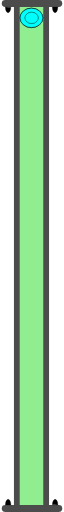
t = 0.00 s
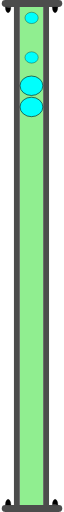
t = 0.75 s
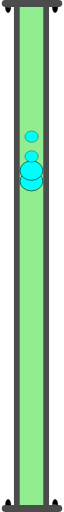
t = 1.38 s
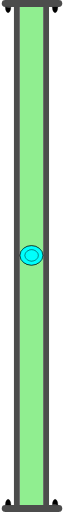
t = 2.00 s
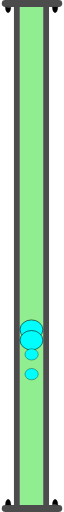
t = 2.63 s
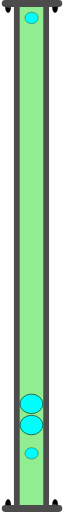
t = 3.25 s

The animated SVG that drew these frames (rendered in a browser with its animation timeline set to each time). Animation: 4 SMIL elements (animateTransform=4); one cycle of 4.00 s, repeats indefinitely.

<?xml version="1.0" encoding="UTF-8" standalone="no"?>
<svg
   width="15.538404"
   height="131.48805"
   xml:lang="fr"
   viewBox="0 0 15.538404 131.48805"
   preserveAspectRatio="xMidYMid"
   version="1.1"
   id="svg1"
   sodipodi:docname="2d_tuyau_droit_128_anime_source.svg"
   inkscape:version="1.3 (0e150ed6c4, 2023-07-21)"
   xmlns:inkscape="http://www.inkscape.org/namespaces/inkscape"
   xmlns:sodipodi="http://sodipodi.sourceforge.net/DTD/sodipodi-0.dtd"
   xmlns="http://www.w3.org/2000/svg"
   xmlns:svg="http://www.w3.org/2000/svg">
  <defs
     id="defs1" />
  <sodipodi:namedview
     id="namedview1"
     pagecolor="#ffffff"
     bordercolor="#666666"
     borderopacity="1.0"
     inkscape:showpageshadow="2"
     inkscape:pageopacity="0.0"
     inkscape:pagecheckerboard="0"
     inkscape:deskcolor="#d1d1d1"
     inkscape:zoom="3.4115224"
     inkscape:cx="-21.691196"
     inkscape:cy="64.633901"
     inkscape:window-width="1920"
     inkscape:window-height="1043"
     inkscape:window-x="0"
     inkscape:window-y="0"
     inkscape:window-maximized="1"
     inkscape:current-layer="svg1" />
  <!-- Intérieur du Tuyau en C8C8C8 -->
  <rect
     style="display:inline;fill:#90EE90;fill-opacity:1;stroke-width:1.09077;stroke-linejoin:round;paint-order:stroke fill markers"
     id="rect1"
     width="6"
     height="128"
     x="4.6594419"
     y="1.7731938" />
  <!-- Extérieur du Tuyau en NOIR -->
  <rect
     style="display:inline;fill:#4c4c4c;fill-opacity:1;stroke-width:0.545385;stroke-linejoin:round;paint-order:stroke fill markers"
     id="rect1-5"
     width="1.5"
     height="128"
     x="3.1325297"
     y="1.7731938" />
  <!-- Extérieur du Tuyau en NOIR -->
  <rect
     style="display:inline;fill:#4c4c4c;fill-opacity:1;stroke-width:0.545385;stroke-linejoin:round;paint-order:stroke fill markers"
     id="rect1-5-2"
     width="1.5"
     height="128"
     x="10.644443"
     y="1.7731938" />
  <!-- Bulle 01 à l'Intérieur du Tuyau en BLEU -->
  <ellipse
     cx="7.6256132"
     cy="4.5941057"
     rx="2.9286528"
     ry="2.5000694"
     fill="#00fffc"
     stroke="#000000"
     id="ellipse1"
     style="stroke-width:0.142861">
    <animateTransform
       attributeName="transform"
       begin="0s"
       dur="4s"
       repeatCount="indefinite"
       calcMode="linear"
       type="translate"
       from="0 0"
       to="0 122" />
  </ellipse>
  <!-- Bulle 02 à l'Intérieur du Tuyau en BLEU -->
  <ellipse
     cx="7.6256132"
     cy="4.5941057"
     rx="2.9286528"
     ry="2.5000694"
     fill="#00fffc"
     stroke="#000000"
     id="ellipse2"
     style="display:inline;stroke-width:0.142861">
    <animateTransform
       attributeName="transform"
       begin="0.25s"
       dur="3.5s"
       repeatCount="indefinite"
       calcMode="linear"
       type="translate"
       from="0 0"
       to="0 122" />
  </ellipse>
  <!-- Petite Bulle 03 à l'Intérieur du Tuyau en BLEU -->
  <ellipse
     cx="7.6668024"
     cy="4.5941057"
     rx="1.7031308"
     ry="1.453892"
     fill="#00fffc"
     stroke="#000000"
     id="ellipse2-5"
     style="display:inline;stroke-width:0.0830797">
    <animateTransform
       attributeName="transform"
       begin="0.5s"
       dur="3s"
       repeatCount="indefinite"
       calcMode="linear"
       type="translate"
       from="0 0"
       to="0 122" />
  </ellipse>
  <!-- Petite Bulle 04 à l'Intérieur du Tuyau en BLEU -->
  <ellipse
     cx="7.6668024"
     cy="4.5941057"
     rx="1.7031308"
     ry="1.453892"
     fill="#00fffc"
     stroke="#000000"
     id="ellipse3"
     style="display:inline;stroke-width:0.0830797">
    <animateTransform
       attributeName="transform"
       begin="0.75s"
       dur="2.5s"
       repeatCount="indefinite"
       calcMode="linear"
       type="translate"
       from="0 0"
       to="0 122" />
  </ellipse>
  <!-- Brides du Tuyau et leurs Boulons en GRIS -->
  <rect
     style="display:inline;fill:#4c4c4c;fill-opacity:1;stroke-width:0.187924;stroke-linejoin:round;paint-order:stroke fill markers"
     id="rect1-5-2-5"
     width="1.7778383"
     height="15.538404"
     x="0"
     y="-15.538404"
     transform="rotate(90)"
     ry="0.92601913"
     rx="0.92601913" />
  <path
     style="fill:#000000;fill-opacity:1;stroke:#000000;stroke-width:0.0711686;stroke-opacity:1;paint-order:stroke fill markers"
     id="path3"
     sodipodi:type="arc"
     sodipodi:cx="1.6286817"
     sodipodi:cy="1.831033"
     sodipodi:rx="0.71441561"
     sodipodi:ry="1.4215361"
     sodipodi:start="0"
     sodipodi:end="3.1463993"
     sodipodi:arc-type="slice"
     d="M 2.3430973,1.831033 A 0.71441561,1.4215361 0 0 1 1.9848977,3.0632566 0.71441561,1.4215361 0 0 1 1.2694931,3.0598354 0.71441561,1.4215361 0 0 1 0.9142743,1.8242002 l 0.7144074,0.00683 z" />
  <path
     style="fill:#000000;fill-opacity:1;stroke:#000000;stroke-width:0.0711686;stroke-opacity:1;paint-order:stroke fill markers"
     id="path3-2"
     sodipodi:type="arc"
     sodipodi:cx="13.700308"
     sodipodi:cy="1.8210535"
     sodipodi:rx="0.71441561"
     sodipodi:ry="1.4215361"
     sodipodi:start="0"
     sodipodi:end="3.1463993"
     sodipodi:arc-type="slice"
     d="M 14.414723,1.8210535 A 0.71441561,1.4215361 0 0 1 14.056524,3.0532771 0.71441561,1.4215361 0 0 1 13.341119,3.0498559 0.71441561,1.4215361 0 0 1 12.9859,1.8142207 l 0.714408,0.00683 z" />
  <rect
     style="display:inline;fill:#4c4c4c;fill-opacity:1;stroke-width:0.187924;stroke-linejoin:round;paint-order:stroke fill markers"
     id="rect1-5-2-5-5"
     width="1.7778383"
     height="15.538404"
     x="-131.48805"
     y="0"
     transform="rotate(-90)"
     ry="0.92601913"
     rx="0.92601913" />
  <path
     style="fill:#000000;fill-opacity:1;stroke:#000000;stroke-width:0.0711686;stroke-opacity:1;paint-order:stroke fill markers"
     id="path3-3"
     sodipodi:type="arc"
     sodipodi:cx="-13.709723"
     sodipodi:cy="-129.65701"
     sodipodi:rx="0.71441561"
     sodipodi:ry="1.4215361"
     sodipodi:start="0"
     sodipodi:end="3.1463993"
     sodipodi:arc-type="slice"
     d="m -12.995308,-129.65701 a 0.71441561,1.4215361 0 0 1 -0.358199,1.23222 0.71441561,1.4215361 0 0 1 -0.715405,-0.003 0.71441561,1.4215361 0 0 1 -0.355219,-1.23564 l 0.714408,0.007 z"
     transform="scale(-1)" />
  <path
     style="fill:#000000;fill-opacity:1;stroke:#000000;stroke-width:0.0711686;stroke-opacity:1;paint-order:stroke fill markers"
     id="path3-2-5"
     sodipodi:type="arc"
     sodipodi:cx="-1.6380966"
     sodipodi:cy="-129.66699"
     sodipodi:rx="0.71441561"
     sodipodi:ry="1.4215361"
     sodipodi:start="0"
     sodipodi:end="3.1463993"
     sodipodi:arc-type="slice"
     d="m -0.92368096,-129.66699 a 0.71441561,1.4215361 0 0 1 -0.35819954,1.23222 0.71441561,1.4215361 0 0 1 -0.7154046,-0.003 0.71441561,1.4215361 0 0 1 -0.3552188,-1.23563 l 0.7144073,0.007 z"
     transform="scale(-1)" />
</svg>
